Photos from the image-classification dataset "dataset_caneca" in the GitHub repository pitherduarte/fastcamp-dados-sinteticos-blender. Its 4 classes are: empty, full, half full, mostly empty.

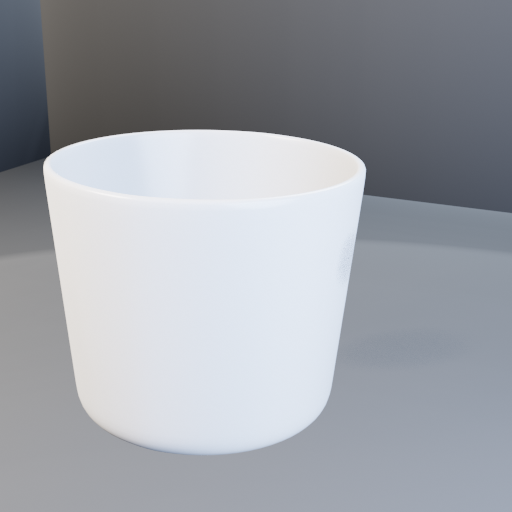
Label: empty

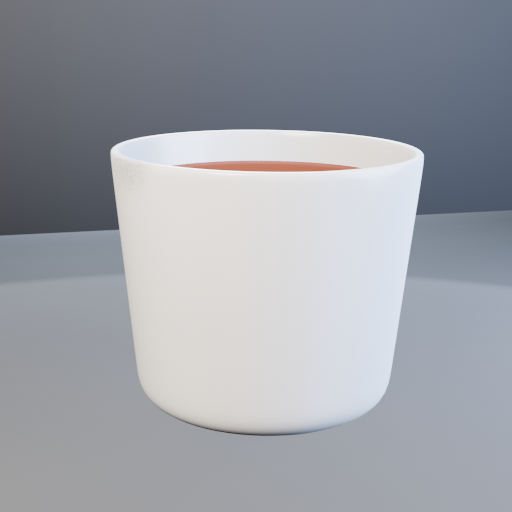
Label: full

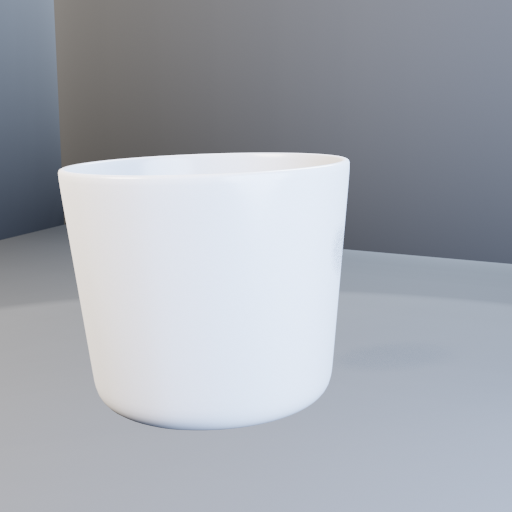
Label: mostly empty

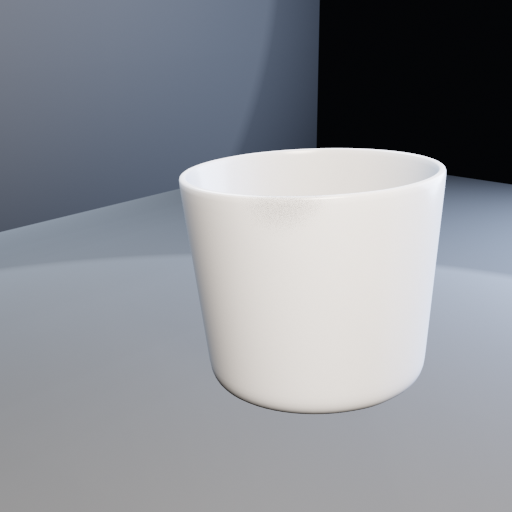
Label: half full

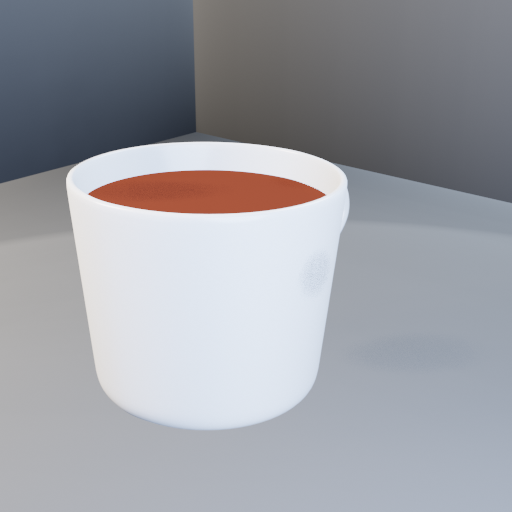
Label: full

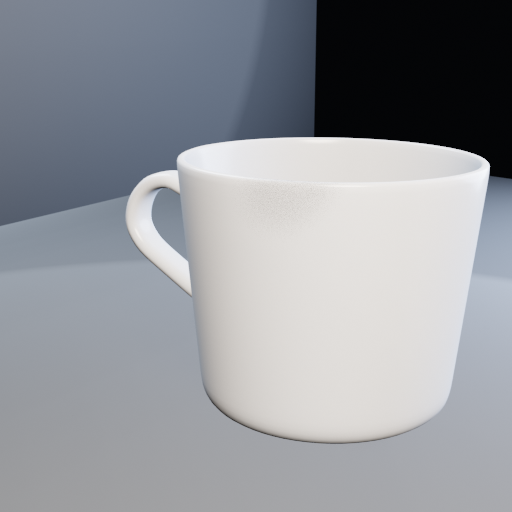
Label: mostly empty
